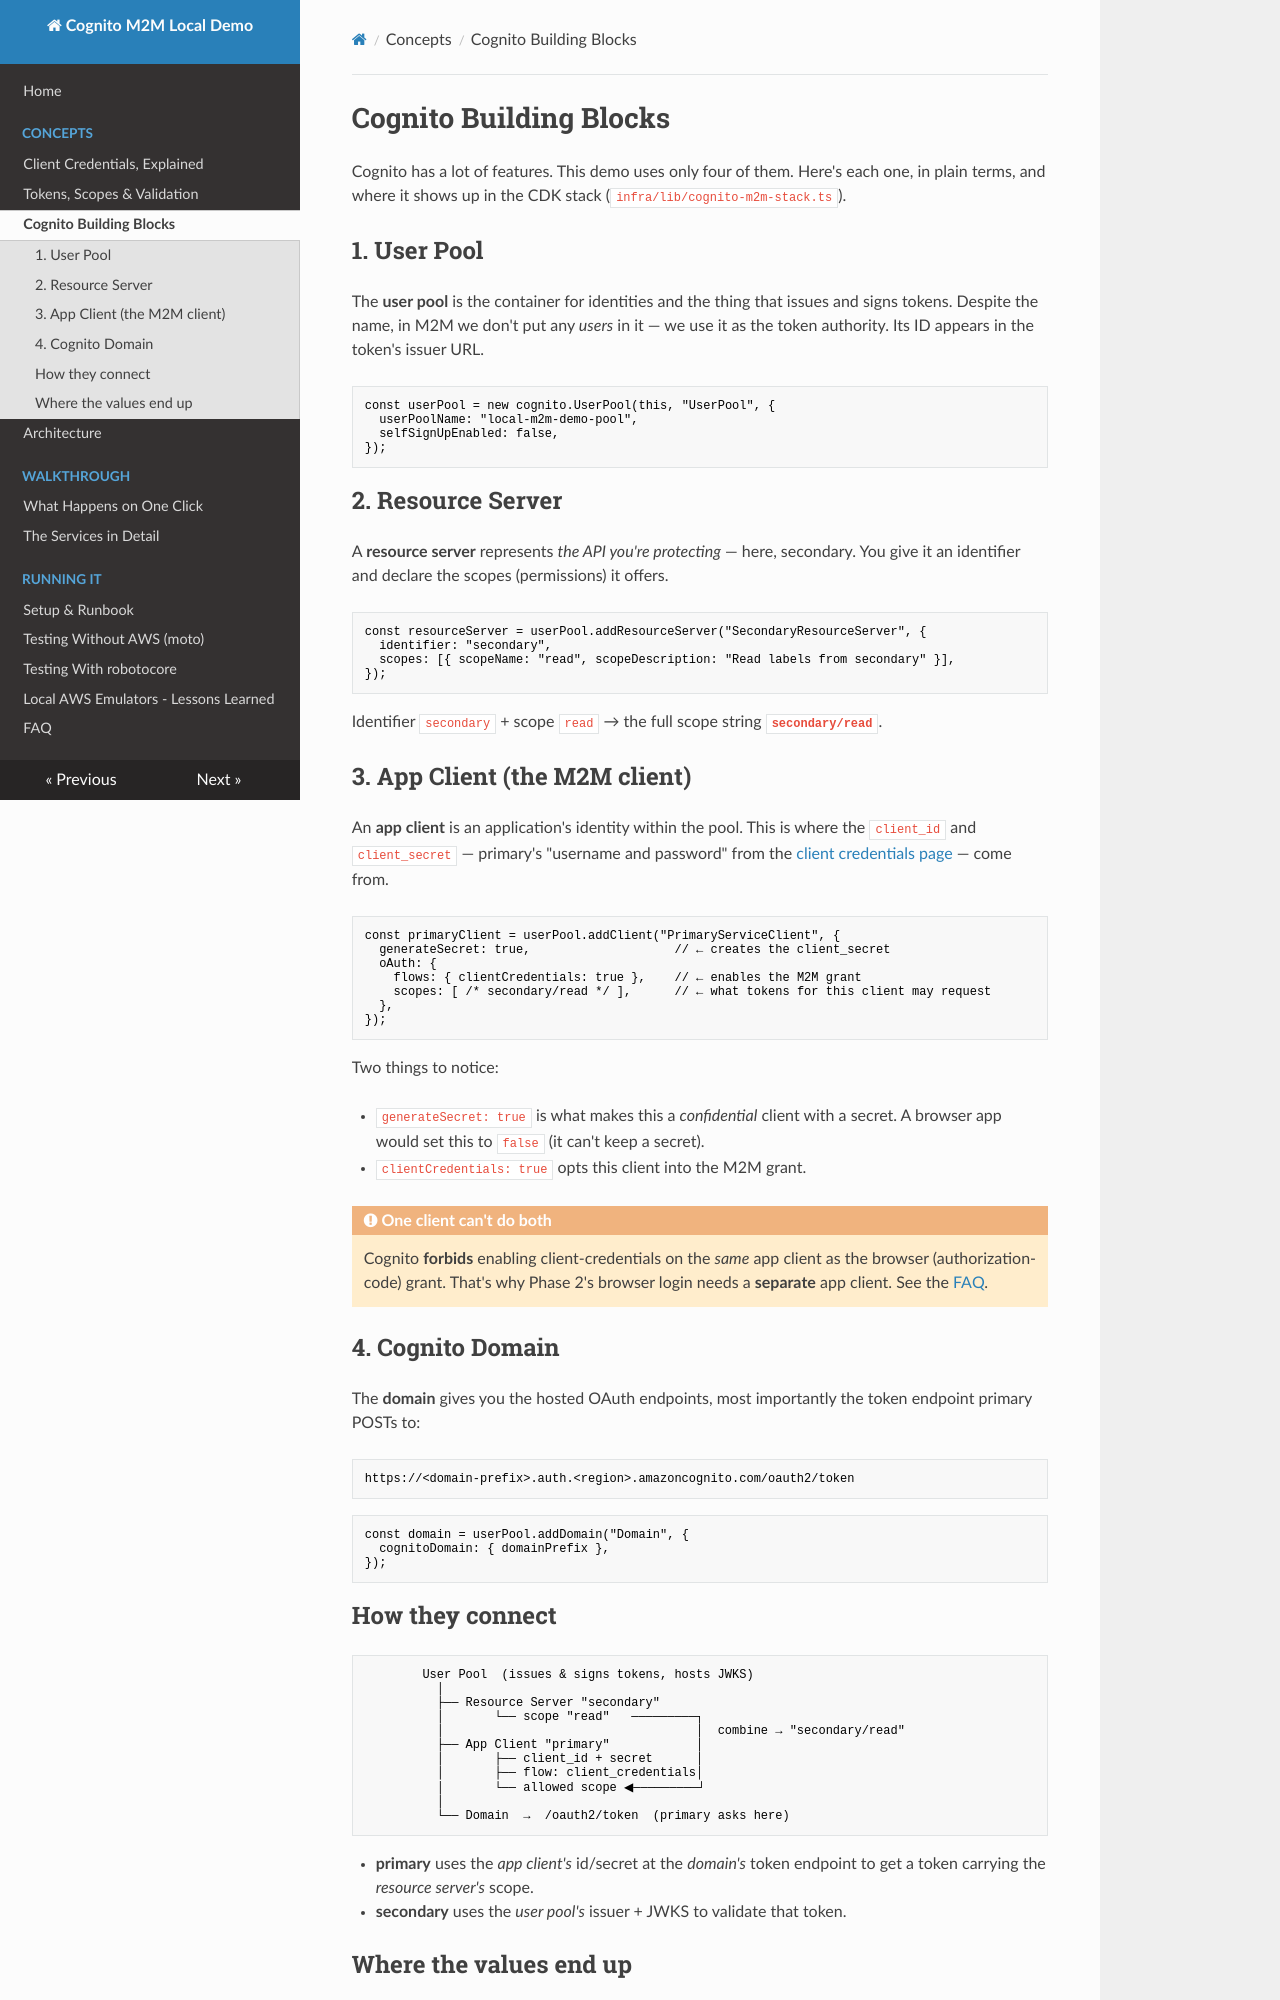

repository: matthewdeanmartin/cognito_service_to_service · page: concepts/cognito-building-blocks/index.html · generator: mkdocs

# Cognito Building Blocks

Cognito has a lot of features. This demo uses only four of them. Here's each
one, in plain terms, and where it shows up in the CDK stack
(`infra/lib/cognito-m2m-stack.ts`).

## 1. User Pool

The **user pool** is the container for identities and the thing that issues and
signs tokens. Despite the name, in M2M we don't put any *users* in it — we use
it as the token authority. Its ID appears in the token's issuer URL.

```ts
const userPool = new cognito.UserPool(this, "UserPool", {
  userPoolName: "local-m2m-demo-pool",
  selfSignUpEnabled: false,
});
```

## 2. Resource Server

A **resource server** represents *the API you're protecting* — here, secondary.
You give it an identifier and declare the scopes (permissions) it offers.

```ts
const resourceServer = userPool.addResourceServer("SecondaryResourceServer", {
  identifier: "secondary",
  scopes: [{ scopeName: "read", scopeDescription: "Read labels from secondary" }],
});
```

Identifier `secondary` + scope `read` → the full scope string **`secondary/read`**.

## 3. App Client (the M2M client)

An **app client** is an application's identity within the pool. This is where
the `client_id` and `client_secret` — primary's "username and password" from the
[client credentials page](client-credentials.md) — come from.

```ts
const primaryClient = userPool.addClient("PrimaryServiceClient", {
  generateSecret: true,                    // ← creates the client_secret
  oAuth: {
    flows: { clientCredentials: true },    // ← enables the M2M grant
    scopes: [ /* secondary/read */ ],      // ← what tokens for this client may request
  },
});
```

Two things to notice:

- `generateSecret: true` is what makes this a *confidential* client with a
  secret. A browser app would set this to `false` (it can't keep a secret).
- `clientCredentials: true` opts this client into the M2M grant.

!!! warning "One client can't do both"
    Cognito **forbids** enabling client-credentials on the *same* app client as
    the browser (authorization-code) grant. That's why Phase 2's browser login
    needs a **separate** app client. See the [FAQ](../faq.md).

## 4. Cognito Domain

The **domain** gives you the hosted OAuth endpoints, most importantly the token
endpoint primary POSTs to:

```text
https://<domain-prefix>.auth.<region>.amazoncognito.com/oauth2/token
```

```ts
const domain = userPool.addDomain("Domain", {
  cognitoDomain: { domainPrefix },
});
```

## How they connect

```text
        User Pool  (issues & signs tokens, hosts JWKS)
          │
          ├── Resource Server "secondary"
          │       └── scope "read"   ─────────┐
          │                                   │  combine → "secondary/read"
          ├── App Client "primary"            │
          │       ├── client_id + secret      │
          │       ├── flow: client_credentials│
          │       └── allowed scope ◀─────────┘
          │
          └── Domain  →  /oauth2/token  (primary asks here)
```

- **primary** uses the *app client's* id/secret at the *domain's* token endpoint
  to get a token carrying the *resource server's* scope.
- **secondary** uses the *user pool's* issuer + JWKS to validate that token.
